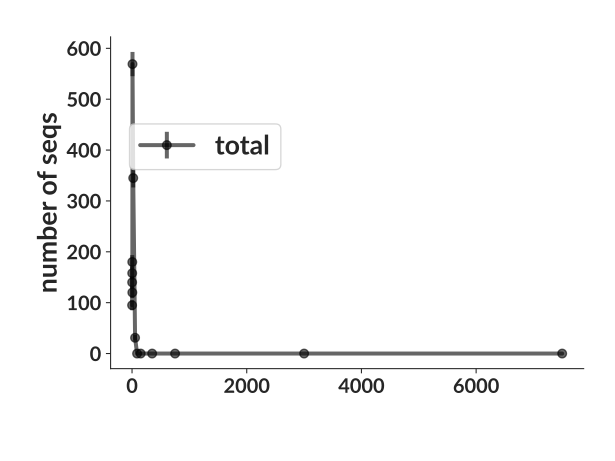

Source data for this figure (header and first rows):
bin_low_edge, contents, binlabel, error
-713.8, 0.0, , 0.0
0.5, 95, , 9.747
1.5, 140, , 11.83
2.5, 158, , 12.57
3.5, 180, , 13.42
4.5, 120, , 10.95
5.5, 569.0, , 23.85
10.5, 345.0, , 18.57
30.5, 31, , 5.568
75.5, 0.0, , 0.0
100.5, 0.0, , 0.0
200.5, 0.0, , 0.0
500.5, 0.0, , 0.0
1000, 0.0, , 0.0
5000, 0.0, , 0.0
10000, 0.0, , 0.0
